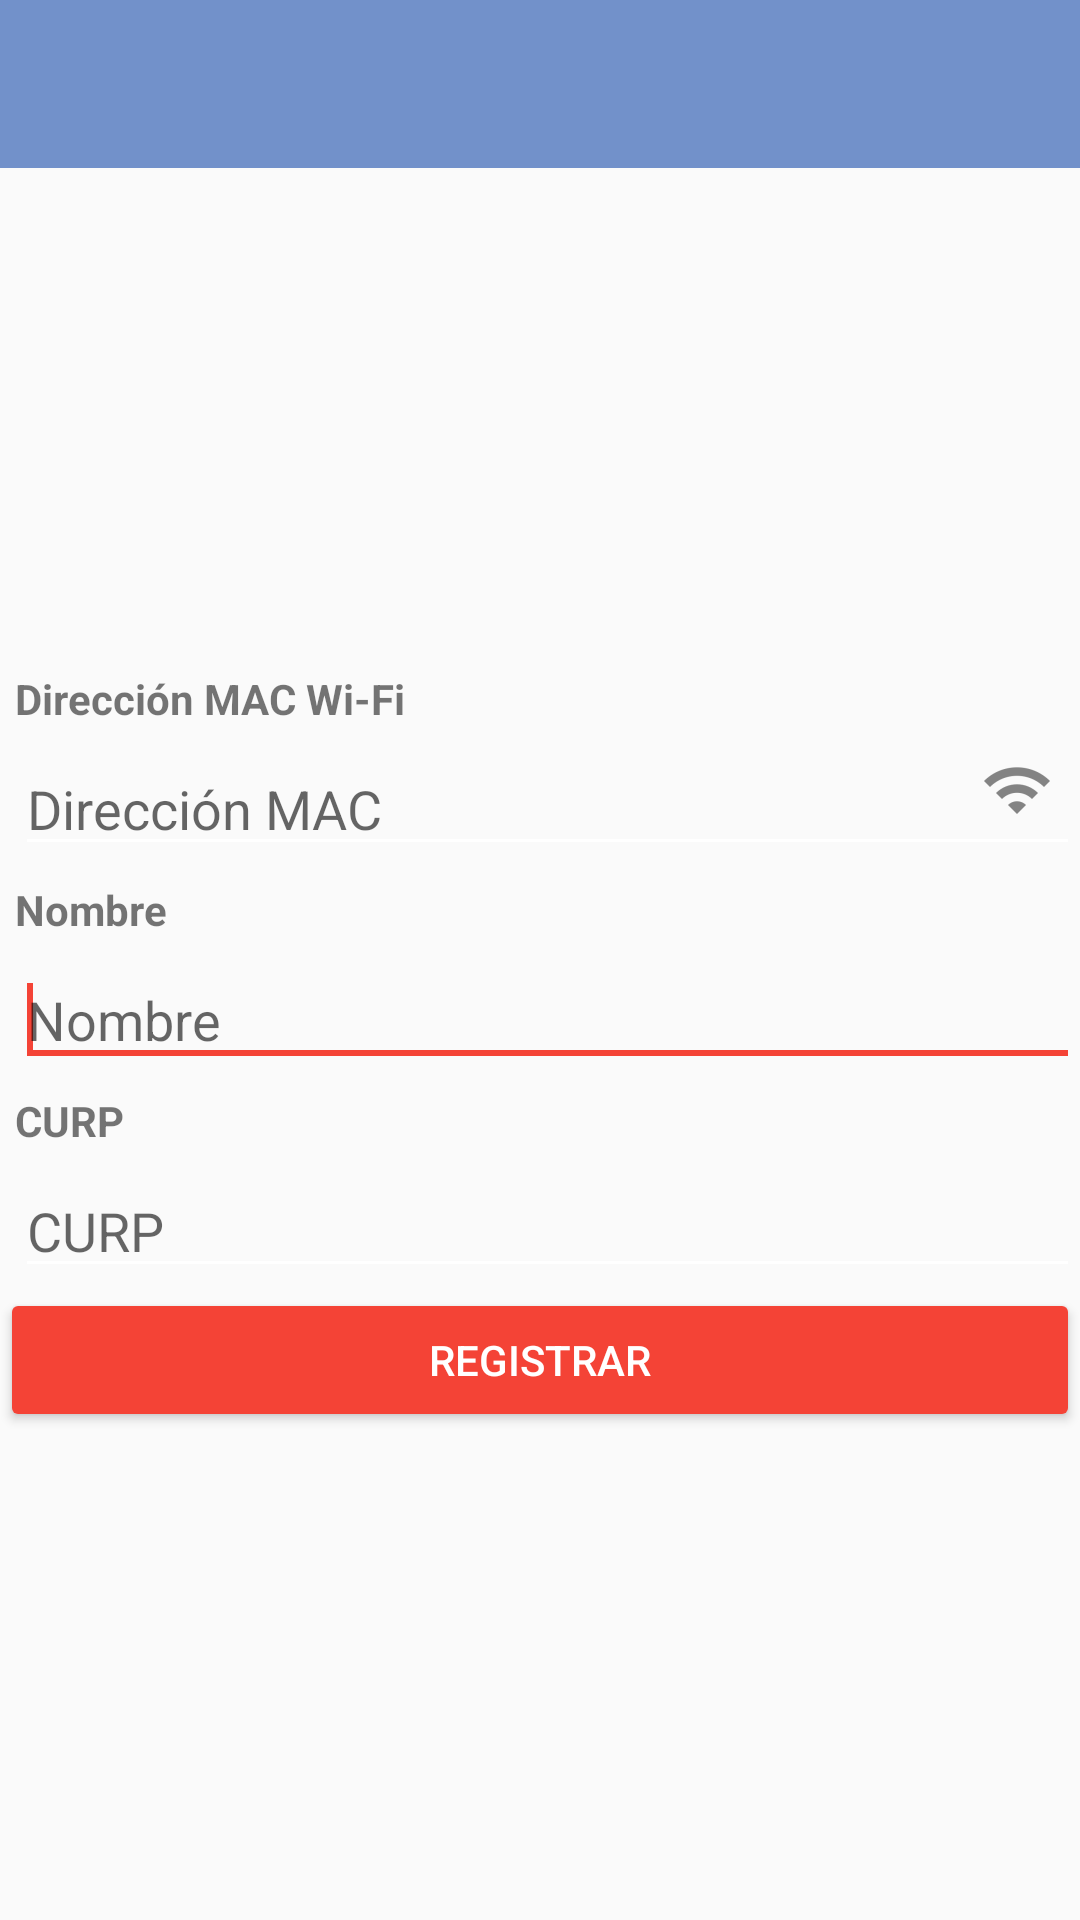

Write the Android layout XML for this screen, with the resource values it uses.
<!-- AndroidManifest.xml: application theme AppTheme -->
<!-- res/layout/register_user.xml -->
<?xml version="1.0" encoding="utf-8"?>
<LinearLayout
    xmlns:android="http://schemas.android.com/apk/res/android"
    android:layout_width="match_parent"
    android:orientation="vertical"
    android:layout_height="match_parent">

    <android.support.v7.widget.Toolbar
        android:id="@+id/toolbar"
        android:layout_width="match_parent"
        android:layout_height="wrap_content"
        android:background="@color/colorPrimary"
        android:theme="@style/AppTheme.NoActionBar">

    </android.support.v7.widget.Toolbar>
    <FrameLayout
        android:layout_width="match_parent"
        android:layout_height="match_parent">
        <ScrollView
            android:layout_width="match_parent"
            android:layout_height="match_parent">
            <LinearLayout
                android:layout_height="wrap_content"
                android:layout_width="match_parent"
                android:layout_below="@+id/circle_img"
                android:layout_gravity="center"
                android:orientation="vertical"
                >

                <TextView
                    android:id="@+id/lbl_MAC_edit"
                    android:layout_width="fill_parent"
                    android:layout_height="fill_parent"
                    android:layout_gravity="left"
                    android:layout_marginTop="5dp"
                    android:layout_marginLeft="5dp"
                    android:text="Dirección MAC Wi-Fi"
                    android:textStyle="bold"/>

                <RelativeLayout
                    android:layout_width="fill_parent"
                    android:layout_height="wrap_content">

                    <EditText
                        android:id="@+id/mac_address_register"
                        android:enabled="false"
                        android:layout_width="fill_parent"
                        android:layout_height="wrap_content"
                        android:layout_marginTop="5dp"
                        android:layout_marginLeft="5dp"
                        android:hint="Dirección MAC"/>

                    <ImageButton
                        android:id="@+id/btn_search_wifi"
                        android:layout_width="wrap_content"
                        android:layout_height="wrap_content"
                        android:src="@drawable/ic_wifi"
                        android:background="@android:color/transparent"
                        android:padding="5dp"
                        android:layout_alignParentTop="true"
                        android:layout_alignParentRight="true"
                        android:layout_alignParentEnd="true" />
                </RelativeLayout>

                <TextView
                    android:id="@+id/lbl_nombre_edit"
                    android:layout_width="fill_parent"
                    android:layout_height="fill_parent"
                    android:layout_gravity="left"
                    android:layout_marginTop="5dp"
                    android:layout_marginLeft="5dp"
                    android:text="Nombre"
                    android:textStyle="bold"/>

                <EditText
                    android:id="@+id/name_register"
                    android:layout_width="match_parent"
                    android:layout_height="fill_parent"
                    android:layout_marginTop="5dp"
                    android:layout_marginLeft="5dp"
                    android:maxLines="1"
                    android:inputType="text"
                    android:imeOptions="actionNext"
                    android:hint="Nombre" >
                    <requestFocus />
                </EditText>

                <TextView
                    android:id="@+id/lbl_CURP_edit"
                    android:layout_width="fill_parent"
                    android:layout_height="fill_parent"
                    android:layout_gravity="left"
                    android:layout_marginTop="5dp"
                    android:layout_marginLeft="5dp"
                    android:text="CURP"
                    android:textStyle="bold"/>

                <EditText
                    android:id="@+id/curp_register"
                    android:layout_width="match_parent"
                    android:layout_height="fill_parent"
                    android:layout_marginTop="5dp"
                    android:layout_marginLeft="5dp"
                    android:maxLines="1"
                    android:inputType="text"
                    android:imeOptions="actionDone"
                    android:hint="CURP"/>

                <Button
                    android:layout_width="match_parent"
                    android:id="@+id/btn_register"
                    android:layout_height="wrap_content"
                    android:text="Registrar"
                    android:textColor="@color/white"
                    android:backgroundTint="@color/colorAccent"/>
            </LinearLayout>
        </ScrollView>
    </FrameLayout>
</LinearLayout>
<!-- resources referenced by this layout -->
<resources>
  <color name="colorAccent">#f44336</color>
  <color name="colorPrimary">#7291ca</color>
  <color name="white">#FFFFFF</color>
  <!-- drawable ic_wifi: png bitmap (drawable-hdpi, 599 bytes) -->
  <style name="AppTheme.NoActionBar">
          <item name="colorControlNormal">@android:color/white</item>
          <item name="windowActionBar">false</item>
          <item name="windowNoTitle">true</item>
      </style>
  <style name="AppTheme" parent="Theme.AppCompat.Light.DarkActionBar">
          
          <item name="colorPrimary">@color/colorPrimary</item>
          <item name="colorPrimaryDark">@color/colorPrimaryDark</item>
          <item name="colorAccent">@color/colorAccent</item>
          <item name="windowActionBar">false</item>
          <item name="windowNoTitle">true</item>
          <item name="actionMenuTextColor">@color/white</item>
          <item name="android:actionMenuTextColor">@color/white</item>
          <item name="colorControlNormal">@android:color/white</item>
      </style>
  <color name="colorPrimaryDark">#607d8b</color>
</resources>
